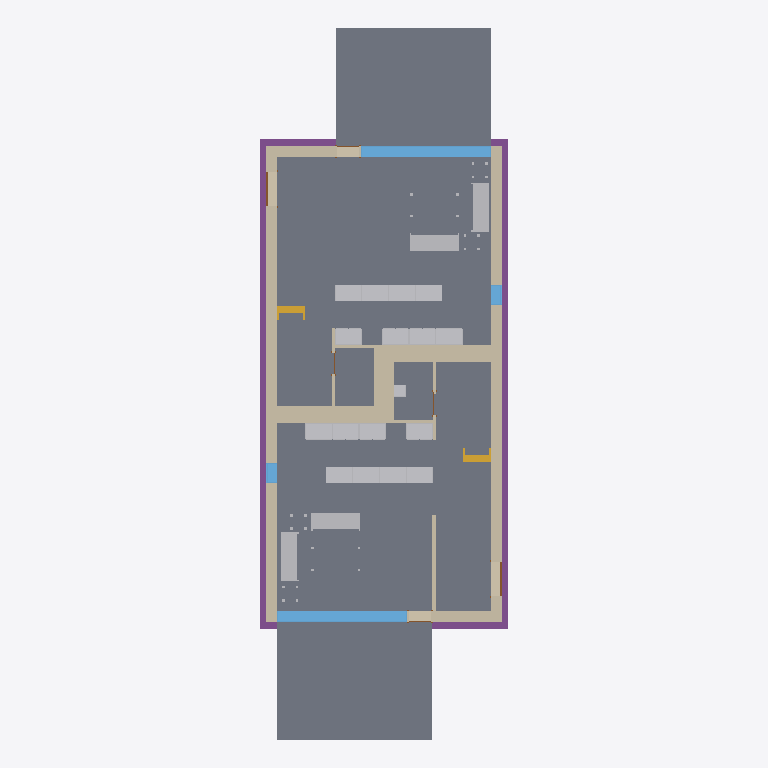
Plan cut of the same IFC building model at storey 'T/FDN' (level -1.25 m, cut at 0.15 m), seen from above with north up, elements coloured by IFC class: 23 other elements (light grey), 20 walls (beige), 9 slabs (grey), 5 doors (brown), 4 footings (purple), 4 windows (light blue), 2 stairs (yellow). Cut surfaces are drawn darker.
Extent 9.3 m × 26.6 m × 8.2 m (x, y, z). Storeys (4): T/FDN at -1.25 m; Level 1 at 0.00 m; Level 2 at 3.10 m; Roof at 6.00 m. Elements (207): 61 IfcFurnishingElement, 55 IfcWallStandardCase, 25 IfcWindow, 20 IfcSlab, 14 IfcDoor, 13 IfcCovering, 8 IfcBeam, 7 IfcFooting, 2 IfcStair, 1 IfcRoof, 1 IfcWall.

HEADER;
FILE_DESCRIPTION(('ViewDefinition [CoordinationView]'),'2;1');
FILE_NAME('Ifc2x3_Duplex_Architecture_v2.ifc','2011-09-07T12:28:29',(''),(''),'Autodesk Revit Architecture 2011 - 1.0','20100326_1700','');
FILE_SCHEMA(('IFC2X3'));
ENDSEC;
DATA;
#34=IFCPROJECT('1xS3BCk291UvhgP2a6eflL',#33,'0001',$,$,'Duplex Apartment','Project Status',(#27,#28),#23);
#38274=IFCSITE('1xS3BCk291UvhgP2a6eflN',#33,'Default',$,'',#38273,$,$,.ELEMENT.,(41,52,27,840000),(-87,-38,-21,-839999),-0.0,$,$);
#36=IFCBUILDING('1xS3BCk291UvhgP2a6eflK',#33,$,$,$,#25,$,$,.ELEMENT.,$,$,#35);
#39=IFCBUILDINGSTOREY('1xS3BCk291UvhgP2dvNMKI',#33,'Level 1',$,$,#38,$,$,.ELEMENT.,0.0);
#43=IFCBUILDINGSTOREY('1xS3BCk291UvhgP2dvNMQJ',#33,'Level 2',$,$,#42,$,$,.ELEMENT.,3.100000000000378);
#47=IFCBUILDINGSTOREY('1xS3BCk291UvhgP2dvNsgp',#33,'T/FDN',$,$,#46,$,$,.ELEMENT.,-1.25);
#51=IFCBUILDINGSTOREY('1xS3BCk291UvhgP2dvNtSE',#33,'Roof',$,$,#50,$,$,.ELEMENT.,6.00000000000039);
#21610=IFCSLAB('2OBrcmyk58NupXoVOHUtgP',#33,'Floor:Finish Floor - Wood:171292',$,'Floor:Finish Floor - Wood',#21583,#21609,'171292',.FLOOR.);
#21401=IFCSLAB('2OBrcmyk58NupXoVOHUtxr',#33,'Floor:Finish Floor - Wood:170352',$,'Floor:Finish Floor - Wood',#21374,#21400,'170352',.FLOOR.);
#37777=IFCSLAB('1CZILmCaHETO8tf3SgGEWh',#33,'Floor:150mm Exterior Slab on Grade:216507',$,'Floor:150mm Exterior Slab on Grade',#37767,#37776,'216507',.FLOOR.);
#37864=IFCSLAB('1CZILmCaHETO8tf3SgGEXu',#33,'Floor:150mm Exterior Slab on Grade:216552',$,'Floor:150mm Exterior Slab on Grade',#37854,#37863,'216552',.FLOOR.);
#21449=IFCSLAB('2OBrcmyk58NupXoVOHUtoa',#33,'Floor:Finish Floor - Ceramic Tile:170785',$,'Floor:Finish Floor - Ceramic Tile',#21439,#21448,'170785',.FLOOR.);
#21658=IFCSLAB('2OBrcmyk58NupXoVOHUten',#33,'Floor:Finish Floor - Ceramic Tile:171444',$,'Floor:Finish Floor - Ceramic Tile',#21648,#21657,'171444',.FLOOR.);
#3999=IFCWALLSTANDARDCASE('2O2Fr$t4X7Zf8NOew3FNqI',#33,'Basic Wall:Exterior - Brick on Block:138157',$,'Basic Wall:Exterior - Brick on Block:130892',#3986,#3998,'138157');
#4087=IFCWALLSTANDARDCASE('2O2Fr$t4X7Zf8NOew3FNhv',#33,'Basic Wall:Exterior - Brick on Block:138310',$,'Basic Wall:Exterior - Brick on Block:130892',#4074,#4086,'138310');
#23286=IFCFOOTING('0kF45Qs8L9PAM9kmb1lT5d',#33,'Wall Foundation:Bearing Footing - 900 x 300:186596',$,'Wall Foundation:Bearing Footing - 900 x 300',#23275,#23285,'186596',.STRIP_FOOTING.);
#23408=IFCFOOTING('0kF45Qs8L9PAM9kmb1lT5t',#33,'Wall Foundation:Bearing Footing - 900 x 300:186612',$,'Wall Foundation:Bearing Footing - 900 x 300',#23397,#23407,'186612',.STRIP_FOOTING.);
#21545=IFCSLAB('2OBrcmyk58NupXoVOHUtju',#33,'Floor:Finish Floor - Ceramic Tile:171261',$,'Floor:Finish Floor - Ceramic Tile',#21535,#21544,'171261',.FLOOR.);
#21497=IFCSLAB('2OBrcmyk58NupXoVOHUtjR',#33,'Floor:Finish Floor - Ceramic Tile:171230',$,'Floor:Finish Floor - Ceramic Tile',#21487,#21496,'171230',.FLOOR.);
#4287=IFCWALLSTANDARDCASE('2O2Fr$t4X7Zf8NOew3FNbT',#33,'Basic Wall:Party Wall - CMU Residential Unit Dimising Wall:139234',$,'Basic Wall:Party Wall - CMU Residential Unit Dimising Wall:128555',#4251,#4286,'139234');
#4399=IFCWALLSTANDARDCASE('2O2Fr$t4X7Zf8NOew3FKRi',#33,'Basic Wall:Party Wall - CMU Residential Unit Dimising Wall:139347',$,'Basic Wall:Party Wall - CMU Residential Unit Dimising Wall:128555',#4364,#4398,'139347');
#6426=IFCWINDOW('1hOSvn6df7F8_7GcBWlR72',#33,'M_Fixed:4835mm x 2420mm:4835mm x 2420mm:145788',$,'4835mm x 2420mm',#6425,#6420,'145788',2.419999999999998,4.834999999999996);
#6531=IFCWINDOW('1hOSvn6df7F8_7GcBWlRBU',#33,'M_Fixed:4835mm x 2420mm:4835mm x 2420mm:146016',$,'4835mm x 2420mm',#6530,#6525,'146016',2.419999999999998,4.834999999999997);
#3797=IFCWALLSTANDARDCASE('2O2Fr$t4X7Zf8NOew3FNtn',#33,'Basic Wall:Exterior - Brick on Block:138062',$,'Basic Wall:Exterior - Brick on Block:130892',#3781,#3796,'138062');
#4043=IFCWALLSTANDARDCASE('2O2Fr$t4X7Zf8NOew3FNr2',#33,'Basic Wall:Exterior - Brick on Block:138237',$,'Basic Wall:Exterior - Brick on Block:130892',#4030,#4042,'138237');
#17341=IFCFURNISHINGELEMENT('2OBrcmyk58NupXoVOHUshs',#33,'M_Sofa:1830mm:1830mm:167283',$,'1830mm',#17340,#17334,'167283');
#17786=IFCFURNISHINGELEMENT('2OBrcmyk58NupXoVOHUtOy',#33,'M_Sofa:1830mm:1830mm:168377',$,'1830mm',#17785,#17779,'168377');
#17815=IFCFURNISHINGELEMENT('2OBrcmyk58NupXoVOHUtO$',#33,'M_Sofa:1830mm:1830mm:168378',$,'1830mm',#17814,#17808,'168378');
#17409=IFCFURNISHINGELEMENT('2OBrcmyk58NupXoVOHUsc7',#33,'M_Sofa:1830mm:1830mm:167426',$,'1830mm',#17408,#17402,'167426');
#23369=IFCFOOTING('0kF45Qs8L9PAM9kmb1lT5l',#33,'Wall Foundation:Bearing Footing - 900 x 300:186604',$,'Wall Foundation:Bearing Footing - 900 x 300',#23358,#23368,'186604',.STRIP_FOOTING.);
#4465=IFCWALLSTANDARDCASE('2O2Fr$t4X7Zf8NOew3FKRH',#33,'Basic Wall:Party Wall - CMU Residential Unit Dimising Wall:139374',$,'Basic Wall:Party Wall - CMU Residential Unit Dimising Wall:128555',#4430,#4464,'139374');
#24596=IFCWALLSTANDARDCASE('0iEHWY1$XA8eQeeULq4jZ1',#33,'Basic Wall:Interior - Furring (152 mm Stud):189074',$,'Basic Wall:Interior - Furring (152 mm Stud):187795',#24572,#24595,'189074');
#15856=IFCFURNISHINGELEMENT('0wkEuT1wr1kOyafLY4vyOn',#33,'M_Base Cabinet-Double Door & 2 Drawer:1000mm:1000mm:159262',$,'1000mm',#15855,#15849,'159262');
#16667=IFCFURNISHINGELEMENT('2OBrcmyk58NupXoVOHUvqo',#33,'M_Base Cabinet-Double Door & 2 Drawer:1000mm:1000mm:162487',$,'1000mm',#16666,#16660,'162487');
#15463=IFCFURNISHINGELEMENT('0wkEuT1wr1kOyafLY4vyMO',#33,'M_Base Cabinet-Double Door & 2 Drawer:1000mm:1000mm:159159',$,'1000mm',#15462,#15456,'159159');
#16149=IFCFURNISHINGELEMENT('2OBrcmyk58NupXoVOHUvGQ',#33,'M_Base Cabinet-Double Door & 2 Drawer:1000mm:1000mm:160671',$,'1000mm',#16148,#16142,'160671');
#16175=IFCFURNISHINGELEMENT('2OBrcmyk58NupXoVOHUvH8',#33,'M_Base Cabinet-Double Door & 2 Drawer:1000mm:1000mm:160717',$,'1000mm',#16174,#16168,'160717');
#16641=IFCFURNISHINGELEMENT('2OBrcmyk58NupXoVOHUvqp',#33,'M_Base Cabinet-Double Door & 2 Drawer:1000mm:1000mm:162486',$,'1000mm',#16640,#16634,'162486');
#16693=IFCFURNISHINGELEMENT('2OBrcmyk58NupXoVOHUvqz',#33,'M_Base Cabinet-Double Door & 2 Drawer:1000mm:1000mm:162488',$,'1000mm',#16692,#16686,'162488');
#16719=IFCFURNISHINGELEMENT('2OBrcmyk58NupXoVOHUvqy',#33,'M_Base Cabinet-Double Door & 2 Drawer:1000mm:1000mm:162489',$,'1000mm',#16718,#16712,'162489');
#24813=IFCWALLSTANDARDCASE('0iEHWY1$XA8eQeeULq4jE6',#33,'Basic Wall:Interior - Furring (152 mm Stud):190933',$,'Basic Wall:Interior - Furring (152 mm Stud):187795',#24800,#24812,'190933');
#16563=IFCFURNISHINGELEMENT('2OBrcmyk58NupXoVOHUvs2',#33,'M_Base Cabinet-Double Door & 2 Drawer:1000mm:1000mm:162311',$,'1000mm',#16562,#16556,'162311');
#16485=IFCFURNISHINGELEMENT('2OBrcmyk58NupXoVOHUvup',#33,'M_Base Cabinet-Double Door & 2 Drawer:1000mm:1000mm:162230',$,'1000mm',#16484,#16478,'162230');
#16615=IFCFURNISHINGELEMENT('2OBrcmyk58NupXoVOHUvtA',#33,'M_Base Cabinet-Double Door & 2 Drawer:1000mm:1000mm:162383',$,'1000mm',#16614,#16608,'162383');
#16914=IFCFURNISHINGELEMENT('2OBrcmyk58NupXoVOHUvqu',#33,'M_Base Cabinet-Double Door & 2 Drawer:1000mm:1000mm:162493',$,'1000mm',#16913,#16907,'162493');
#16971=IFCFURNISHINGELEMENT('2OBrcmyk58NupXoVOHUvqw',#33,'M_Base Cabinet-Double Door & 2 Drawer:1000mm:1000mm:162495',$,'1000mm',#16970,#16964,'162495');
#17023=IFCFURNISHINGELEMENT('2OBrcmyk58NupXoVOHUvr4',#33,'M_Base Cabinet-Double Door & 2 Drawer:1000mm:1000mm:162497',$,'1000mm',#17022,#17016,'162497');
#16589=IFCFURNISHINGELEMENT('2OBrcmyk58NupXoVOHUvsm',#33,'M_Base Cabinet-Double Door & 2 Drawer:1000mm:1000mm:162357',$,'1000mm',#16588,#16582,'162357');
#16997=IFCFURNISHINGELEMENT('2OBrcmyk58NupXoVOHUvr5',#33,'M_Base Cabinet-Double Door & 2 Drawer:1000mm:1000mm:162496',$,'1000mm',#16996,#16990,'162496');
#4598=IFCWALLSTANDARDCASE('2O2Fr$t4X7Zf8NOew3FKGS',#33,'Basic Wall:Interior - Partition (92mm Stud):139939',$,'Basic Wall:Interior - Partition (92mm Stud):128360',#4585,#4597,'139939');
#5165=IFCSLAB('2O2Fr$t4X7Zf8NOew3FK4F',#33,'Floor:127mm Slab on Grade:141232',$,'Floor:127mm Slab on Grade',#5145,#5164,'141232',.FLOOR.);
#23446=IFCFOOTING('0kF45Qs8L9PAM9kmb1lT5$',#33,'Wall Foundation:Bearing Footing - 900 x 300:186620',$,'Wall Foundation:Bearing Footing - 900 x 300',#23436,#23445,'186620',.STRIP_FOOTING.);
#4818=IFCWALLSTANDARDCASE('2O2Fr$t4X7Zf8NOew3FK9N',#33,'Basic Wall:Foundation - Concrete (417mm):140520',$,'Basic Wall:Foundation - Concrete (417mm):128676',#4805,#4817,'140520');
#4918=IFCWALLSTANDARDCASE('2O2Fr$t4X7Zf8NOew3FKE5',#33,'Basic Wall:Foundation - Concrete (417mm):140602',$,'Basic Wall:Foundation - Concrete (417mm):128676',#4905,#4917,'140602');
#24768=IFCWALLSTANDARDCASE('0iEHWY1$XA8eQeeULq4jDb',#33,'Basic Wall:Interior - Furring (152 mm Stud):190774',$,'Basic Wall:Interior - Furring (152 mm Stud):187795',#24755,#24767,'190774');
#9021=IFCSTAIR('0wkEuT1wr1kOyafLY4v_O1',#33,'Stair:Residential - 200mm Max Riser 250mm Tread:151086',$,'Stair:Residential - 200mm Max Riser 250mm Tread',#8411,$,'151086',.STRAIGHT_RUN_STAIR.);
#32116=IFCSTAIR('21ldoMpbP4VfsJ0XGY_34d',#33,'Stair:Residential - 200mm Max Riser 250mm Tread:198878',$,'Stair:Residential - 200mm Max Riser 250mm Tread',#31507,$,'198878',.STRAIGHT_RUN_STAIR.);
#24680=IFCWALLSTANDARDCASE('0iEHWY1$XA8eQeeULq4j_U',#33,'Basic Wall:Interior - Furring (152 mm Stud):189901',$,'Basic Wall:Interior - Furring (152 mm Stud):187795',#24667,#24679,'189901');
#4643=IFCWALLSTANDARDCASE('2O2Fr$t4X7Zf8NOew3FK80',#33,'Basic Wall:Foundation - Concrete (417mm):140479',$,'Basic Wall:Foundation - Concrete (417mm):128676',#4630,#4642,'140479');
#4868=IFCWALLSTANDARDCASE('2O2Fr$t4X7Zf8NOew3FKEr',#33,'Basic Wall:Foundation - Concrete (417mm):140554',$,'Basic Wall:Foundation - Concrete (417mm):128676',#4855,#4867,'140554');
#6921=IFCWINDOW('1hOSvn6df7F8_7GcBWlRLx',#33,'M_Fixed:750mm x 2200mm:750mm x 2200mm:146885',$,'750mm x 2200mm',#6920,#6915,'146885',2.199999999999996,0.7499999999999996);
#7025=IFCWINDOW('1hOSvn6df7F8_7GcBWlRRL',#33,'M_Fixed:750mm x 2200mm:750mm x 2200mm:147051',$,'750mm x 2200mm',#7024,#7019,'147051',2.199999999999996,0.7499999999999984);
#4219=IFCWALLSTANDARDCASE('2O2Fr$t4X7Zf8NOew3FNau',#33,'Basic Wall:Interior - Partition (92mm Stud):139143',$,'Basic Wall:Interior - Partition (92mm Stud):128360',#4206,#4218,'139143');
#4508=IFCWALLSTANDARDCASE('2O2Fr$t4X7Zf8NOew3FKST',#33,'Basic Wall:Interior - Partition (92mm Stud):139682',$,'Basic Wall:Interior - Partition (92mm Stud):128360',#4495,#4507,'139682');
#36423=IFCFURNISHINGELEMENT('2gRXFgjRn2HPE$YoDLX0vP',#33,'M_Vanity Cabinet-Double Door Sink Unit:450 x 450 mm:450 x 450 mm:205548',$,'450 x 450 mm',#36422,#36416,'205548');
#4553=IFCWALLSTANDARDCASE('2O2Fr$t4X7Zf8NOew3FKIu',#33,'Basic Wall:Interior - Partition (92mm Stud):139783',$,'Basic Wall:Interior - Partition (92mm Stud):128360',#4540,#4552,'139783');
#24723=IFCWALLSTANDARDCASE('0iEHWY1$XA8eQeeULq4jpl',#33,'Basic Wall:Interior - Partition (92mm Stud):190140',$,'Basic Wall:Interior - Partition (92mm Stud):128360',#24710,#24722,'190140');
#6652=IFCDOOR('1hOSvn6df7F8_7GcBWlRGQ',#33,'M_Single-Flush:1250mm x 2010mm:1250mm x 2010mm:146596',$,'1250mm x 2010mm',#6651,#6646,'146596',2.009999999999999,1.25);
#6757=IFCDOOR('1hOSvn6df7F8_7GcBWlRH8',#33,'M_Single-Flush:1250mm x 2010mm:1250mm x 2010mm:146678',$,'1250mm x 2010mm',#6756,#6751,'146678',2.009999999999999,1.25);
#17844=IFCFURNISHINGELEMENT('2OBrcmyk58NupXoVOHUtO_',#33,'M_Table-Coffee:0610 x 0610 x 0610mm:0610 x 0610 x 0610mm:168379',$,'0610 x 0610 x 0610mm',#17843,#17837,'168379');
#8066=IFCDOOR('1hOSvn6df7F8_7GcBWlS8Z',#39125,'M_Single-Flush:0864 x 2032mm:0864 x 2032mm:150173',$,'0864 x 2032mm',#8065,#39124,'150173',2.032,0.8639999999999999);
#17716=IFCFURNISHINGELEMENT('2OBrcmyk58NupXoVOHUtVQ',#33,'M_Table-Coffee:0915 x 1830 x 0457mm:0915 x 1830 x 0457mm:168031',$,'0915 x 1830 x 0457mm',#17715,#17709,'168031');
#21821=IFCDOOR('1s1jVhK8z0pgKYcr9jt781',#33,'M_Single-Glass 1:0813 x 2420mm:0813 x 2420mm:171853',$,'0813 x 2420mm',#21820,#21815,'171853',2.42,0.8129999999999998);
#21929=IFCDOOR('1s1jVhK8z0pgKYcr9jt7AB',#33,'M_Single-Glass 1:0813 x 2420mm:0813 x 2420mm:171975',$,'0813 x 2420mm',#21928,#21923,'171975',2.42,0.8129999999999993);
ENDSEC;
